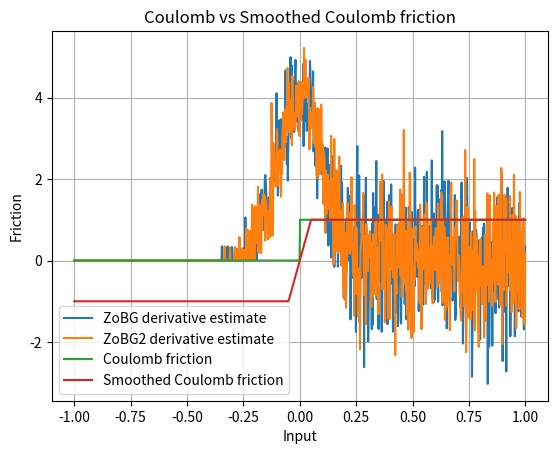

The script that saved this image:
import numpy as np
import matplotlib.pyplot as plt

rng = np.random.default_rng()
sigma = 0.1
t = 0.1


def coulomb_friction(x):
    return -0 if x < 0 else 1


def smoothed_coulomb_friction(x, t):
    assert t > 0
    return -1 if x < -t / 2 else 1 if x > t / 2 else 2 * x / t


def visualize_coulomb(t):
    x = np.linspace(-1, 1, 1000)
    y1 = np.array([coulomb_friction(l) for l in x])
    y2 = np.array([smoothed_coulomb_friction(l, t) for l in x])

    plt.plot(x, y1, label="Coulomb friction")
    plt.plot(x, y2, label="Smoothed Coulomb friction")

    plt.legend()
    plt.xlabel("Input")
    plt.ylabel("Friction")
    plt.title("Coulomb vs Smoothed Coulomb friction")
    plt.grid(True)
    plt.show()


def g_prime(x_minus_u, mu=0.0, sigma=1.0):
    g = (1 / (np.sqrt(2 * np.pi) * sigma)) * np.exp(
        -((x_minus_u - mu) ** 2) / (2 * sigma**2)
    )
    g_prime = -((x_minus_u - mu) / sigma**2) * g
    return g_prime


def zo_gradient(f, x, M=100):
    x = np.array([x], dtype=np.float64)
    omegas = np.random.normal(loc=0, scale=sigma, size=M)
    xs = x + omegas
    fx = np.array([f(xi) for xi in xs])
    glp = -omegas / (sigma**2)
    return -(fx * glp).sum(axis=0) / M


def fo_gradient(f, x, M=100):
    pass


def visualize_coulomb_derivatives():
    x = np.linspace(-1, 1, 1000)

    y1 = np.array(
        [
            zo_gradient(
                coulomb_friction,
                l,
            )
            for l in x
        ]
    )
    y2 = np.array(
        [
            zo_gradient(
                coulomb_friction,
                l,
            )
            for l in x
        ]
    )

    plt.plot(x, y1, label="ZoBG derivative estimate")
    plt.plot(x, y2, label="ZoBG2 derivative estimate")
    plt.legend()
    plt.grid(True)
    plt.show()


print(zo_gradient(coulomb_friction, 10, 1000))
input()
visualize_coulomb_derivatives()
visualize_coulomb(t)
